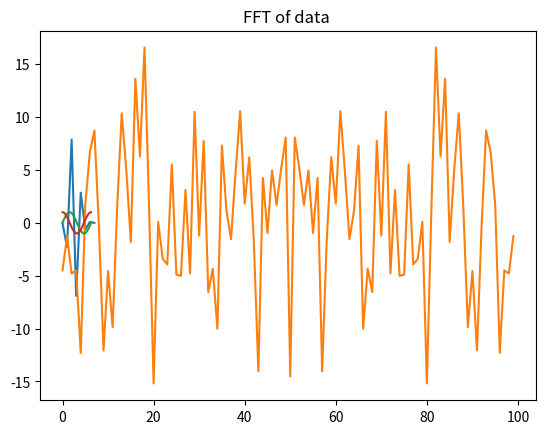

This chart was generated by the following Python code: (Note: this script raises an exception after producing the figure.)

# -*- coding: utf-8 -*-
'''Manika

#Tut 3 Problem 3
Write linear least-squares code to fit
sine and cosines to evenly sampled data.
'''           
import numpy as np
import matplotlib.pyplot as plt

n=100

x=np.linspace(0,  2*np.pi, n)
y=np.sin(x)
z=np.cos(x)

data1=y+np.random.randn(x.size)
data2 = z +np.random.randn(x.size)
order=8

A = np.zeros([x.size,order])
A[:,0]=1.0
for i in range(1,order):
    A[:,i]=A[:,i-1]*x
A = np.matrix(A)


d1 = np.matrix(data1).transpose()
lhs = A.transpose()*A
rhs = A.transpose()*d1
fitp = np.linalg.inv(lhs)*rhs #fit parameters
pred = A*fitp #predicted values 

plt.plot( fitp)
plt.title('fit parameters')
plt.show()

plt.plot(np.fft.fft(data1))
plt.title('FFT of data ')
plt.show()

plt.plot(x,y)
plt.plot(x,z)
plt.plot(x,data,'x')
plt.plot(x,pred,'r')
plt.title('fit')
plt.show()
